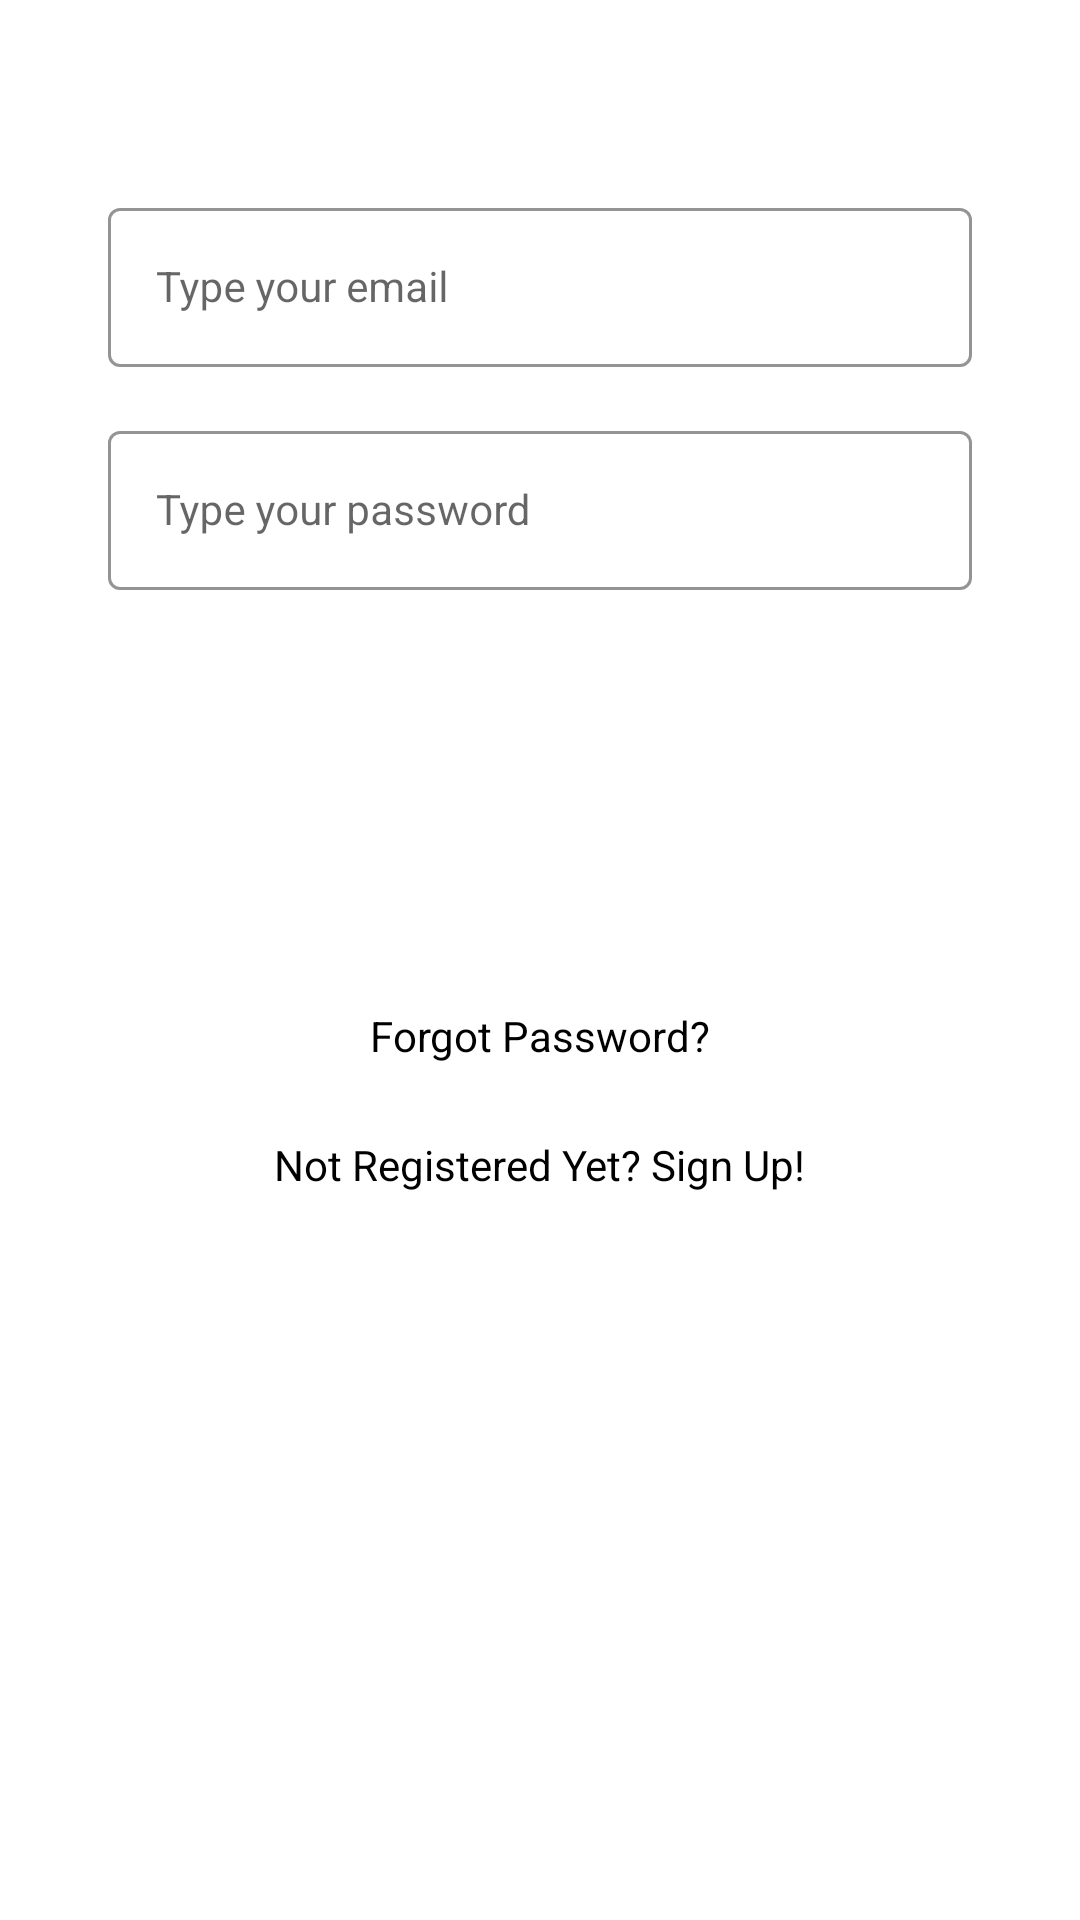

Android layout source for this screen:
<!-- AndroidManifest.xml: application theme Theme.SchoolBusTrackerParent -->
<!-- res/layout/fragment_sign_in.xml -->
<?xml version="1.0" encoding="utf-8"?>
<ScrollView xmlns:android="http://schemas.android.com/apk/res/android"
    android:layout_width="match_parent"
    android:layout_height="match_parent"
    android:background="@color/light_orange">

    <androidx.constraintlayout.widget.ConstraintLayout
        xmlns:app="http://schemas.android.com/apk/res-auto"
        android:layout_width="match_parent"
        android:layout_height="match_parent">


        <com.google.android.material.textfield.TextInputLayout
            android:id="@+id/emailLayout"
            style="@style/LoginTextInputOuterFieldStyle"
            android:layout_width="0dp"
            android:layout_height="wrap_content"
            android:layout_marginHorizontal="24dp"
            android:layout_marginTop="64dp"
            app:boxStrokeColor="#1E1E1E"
            app:hintTextColor="#1E1E1E"
            app:layout_constraintEnd_toEndOf="parent"
            app:layout_constraintStart_toStartOf="parent"
            app:layout_constraintTop_toTopOf="parent"
            app:layout_constraintWidth_default="percent"
            app:layout_constraintWidth_percent="0.8">

            <com.google.android.material.textfield.TextInputEditText
                android:id="@+id/editText_email"
                style="@style/LoginTextInputInnerFieldStyle"
                android:layout_width="match_parent"
                android:layout_height="wrap_content"
                android:hint="Type your email"
                android:inputType="textEmailAddress" />
        </com.google.android.material.textfield.TextInputLayout>

        <com.google.android.material.textfield.TextInputLayout
            android:id="@+id/passwordLayout"
            style="@style/LoginTextInputOuterFieldStyle"
            android:layout_width="0dp"
            android:layout_height="wrap_content"
            android:layout_marginHorizontal="24dp"
            android:layout_marginTop="16dp"
            app:boxStrokeColor="#1E1E1E"
            app:hintTextColor="#1E1E1E"
            app:layout_constraintEnd_toEndOf="parent"
            app:layout_constraintStart_toStartOf="parent"
            app:layout_constraintTop_toBottomOf="@+id/emailLayout"
            app:layout_constraintWidth_default="percent"
            app:layout_constraintWidth_percent="0.8">

            <com.google.android.material.textfield.TextInputEditText
                android:id="@+id/editText_password"
                style="@style/LoginTextInputInnerFieldStyle"
                android:layout_width="match_parent"
                android:layout_height="wrap_content"
                android:hint="Type your password"
                android:inputType="textPassword" />
        </com.google.android.material.textfield.TextInputLayout>

        <androidx.appcompat.widget.AppCompatButton
            android:id="@+id/button_sign_in"
            android:layout_width="0dp"
            android:layout_height="wrap_content"
            android:layout_marginHorizontal="24dp"
            android:layout_marginTop="24dp"
            android:background="@color/orange"
            android:text="SIGN IN"
            android:textColor="@color/white"
            android:textStyle="bold"
            app:layout_constraintEnd_toEndOf="parent"
            app:layout_constraintStart_toStartOf="parent"
            app:layout_constraintTop_toBottomOf="@+id/textView_error_sign_in"
            app:layout_constraintWidth_default="percent"
            app:layout_constraintWidth_percent="0.6" />

        <TextView
            android:id="@+id/textView_sign_up"
            android:layout_width="wrap_content"
            android:layout_height="wrap_content"
            android:layout_marginVertical="24dp"
            android:text="Not Registered Yet? Sign Up!"
            android:textColor="@color/black"
            app:layout_constraintEnd_toEndOf="parent"
            app:layout_constraintStart_toStartOf="parent"
            app:layout_constraintTop_toBottomOf="@+id/textView_forgot_password" />

        <TextView
            android:id="@+id/textView_forgot_password"
            android:layout_width="wrap_content"
            android:layout_height="wrap_content"
            android:layout_marginTop="24dp"
            android:text="Forgot Password?"
            android:textColor="@color/black"
            app:layout_constraintEnd_toEndOf="parent"
            app:layout_constraintStart_toStartOf="parent"
            app:layout_constraintTop_toBottomOf="@+id/button_sign_in" />

        <TextView
            android:id="@+id/textView_error_sign_in"
            android:layout_width="wrap_content"
            android:layout_height="wrap_content"
            android:layout_marginStart="24dp"
            android:layout_marginTop="24dp"
            android:layout_marginEnd="24dp"
            android:textAlignment="center"
            android:textColor="@color/dark_orange"
            app:layout_constraintEnd_toEndOf="parent"
            app:layout_constraintHorizontal_bias="0.5"
            app:layout_constraintStart_toStartOf="parent"
            app:layout_constraintTop_toBottomOf="@+id/passwordLayout" />

    </androidx.constraintlayout.widget.ConstraintLayout>
</ScrollView>
<!-- resources referenced by this layout -->
<resources>
  <style name="LoginTextInputInnerFieldStyle" parent="Widget.MaterialComponents.TextInputLayout.OutlinedBox">
          <item name="android:layout_width">match_parent</item>
          <item name="android:layout_height">wrap_content</item>
          <item name="android:textColor">#1E1E1E</item>
          <item name="android:textColorHint">#1E1E1E</item>
          <item name="android:maxLines">1</item>
          <item name="android:textSize">14sp</item>
          <item name="android:singleLine">true</item>
      </style>
  <style name="LoginTextInputOuterFieldStyle" parent="Widget.MaterialComponents.TextInputLayout.OutlinedBox">
          <item name="android:layout_width">match_parent</item>
          <item name="android:layout_height">wrap_content</item>
          <item name="android:layout_marginTop">15dp</item>
          <item name="android:layout_marginBottom">15dp</item>
      </style>
  <style name="Theme.SchoolBusTrackerParent" parent="Theme.MaterialComponents.DayNight.NoActionBar">
          <item name="windowActionBar">false</item>
          <item name="windowNoTitle">true</item>
          
          <item name="colorPrimary">@color/orange</item>
          <item name="colorPrimaryVariant">@color/dark_orange</item>
          <item name="colorOnPrimary">@color/white</item>
          
          <item name="colorSecondary">@color/teal_200</item>
          <item name="colorSecondaryVariant">@color/teal_700</item>
          <item name="colorOnSecondary">@color/black</item>
          
          <item name="android:statusBarColor" tools:targetApi="l">?attr/colorPrimaryVariant</item>
          
          <item name="drawerArrowStyle">@style/DrawerArrowStyle</item>
      </style>
  <style name="DrawerArrowStyle" parent="Widget.AppCompat.DrawerArrowToggle">
          <item name="color">@android:color/white</item>
      </style>
  <!-- not gathered from this repository: default colours our renderer supplied (Android Studio template values) -->
  <color name="teal_200">#FF03DAC5</color>
  <color name="teal_700">#FF018786</color>
  <color name="black">#FF000000</color>
  <color name="white">#FFFFFFFF</color>
</resources>
